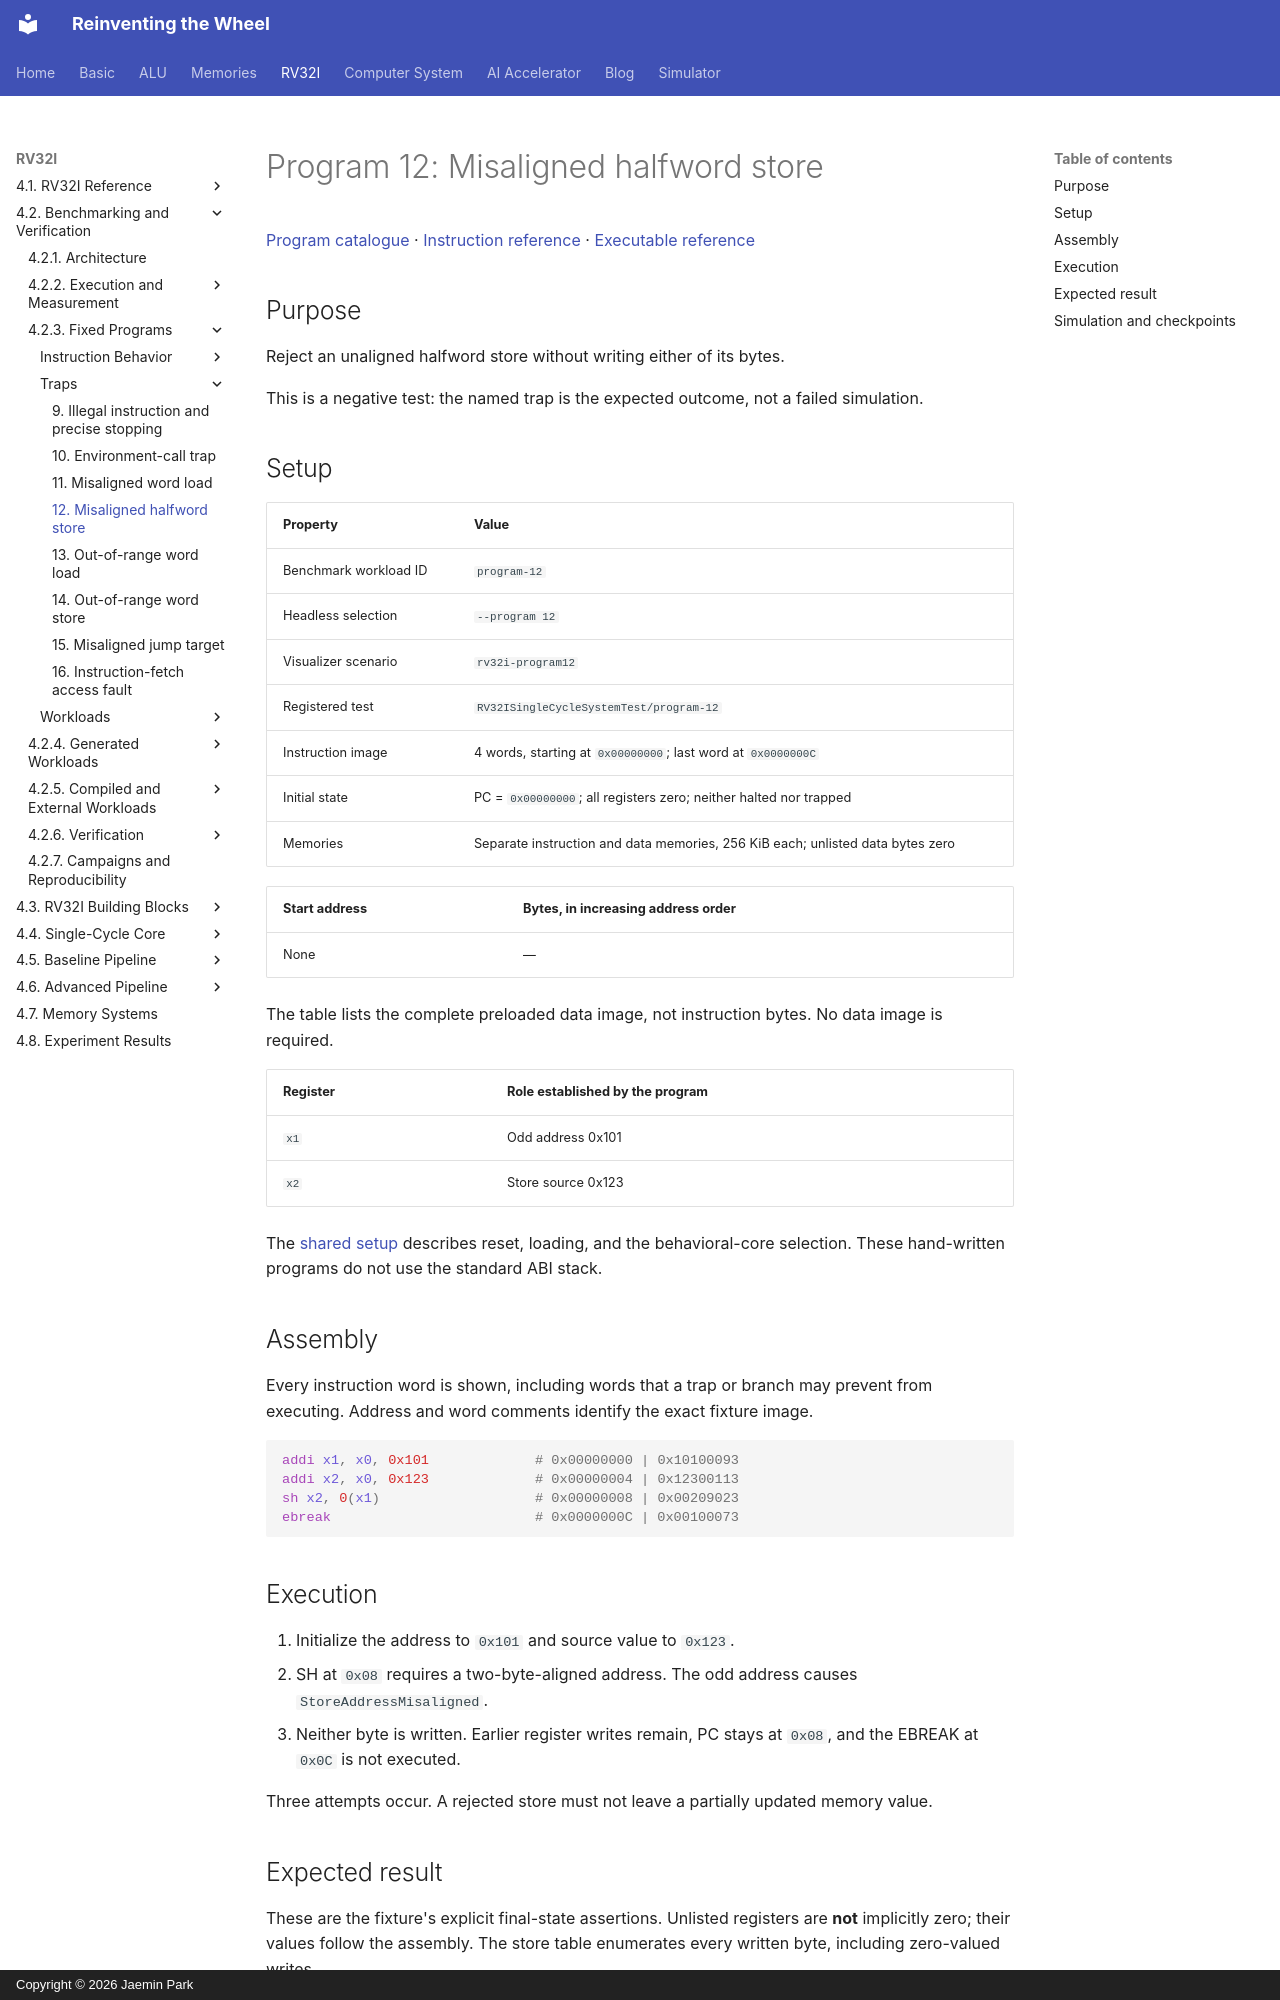

repository: arnold518/reinventing-the-wheel · page: rv32i/4.2/programs/program-12/index.html · generator: mkdocs · copyright: Copyright © 2026 Jaemin Park

# Program 12: Misaligned halfword store

[Program catalogue](index.md) · [Instruction reference](../../4.1/instructions/index.md) · [Executable reference](../../4.1/implementation.md)

## Purpose

Reject an unaligned halfword store without writing either of its bytes.

This is a negative test: the named trap is the expected outcome, not a failed simulation.

## Setup

| Property | Value |
| --- | --- |
| Benchmark workload ID | `program-12` |
| Headless selection | `--program 12` |
| Visualizer scenario | `rv32i-program12` |
| Registered test | `RV32ISingleCycleSystemTest/program-12` |
| Instruction image | 4 words, starting at `0x00000000`; last word at `0x0000000C` |
| Initial state | PC = `0x00000000`; all registers zero; neither halted nor trapped |
| Memories | Separate instruction and data memories, 256 KiB each; unlisted data bytes zero |

<!-- rv32i-program12-initial-data -->
| Start address | Bytes, in increasing address order |
| --- | --- |
| None | — |

The table lists the complete preloaded data image, not instruction bytes. No data image is required.

| Register | Role established by the program |
| --- | --- |
| `x1` | Odd address 0x101 |
| `x2` | Store source 0x123 |

The [shared setup](index.md#shared-setup) describes reset, loading, and the behavioral-core selection. These hand-written programs do not use the standard ABI stack.

## Assembly

Every instruction word is shown, including words that a trap or branch may prevent from executing. Address and word comments identify the exact fixture image.

<!-- rv32i-program12-assembly -->
```asm
addi x1, x0, 0x101             # 0x00000000 | 0x10100093
addi x2, x0, 0x123             # 0x00000004 | 0x12300113
sh x2, 0(x1)                   # 0x00000008 | 0x00209023
ebreak                         # 0x0000000C | 0x00100073
```

## Execution

1. Initialize the address to `0x101` and source value to `0x123`.
2. SH at `0x08` requires a two-byte-aligned address. The odd address causes `StoreAddressMisaligned`.
3. Neither byte is written. Earlier register writes remain, PC stays at `0x08`, and the EBREAK at `0x0C` is not executed.

Three attempts occur. A rejected store must not leave a partially updated memory value.
